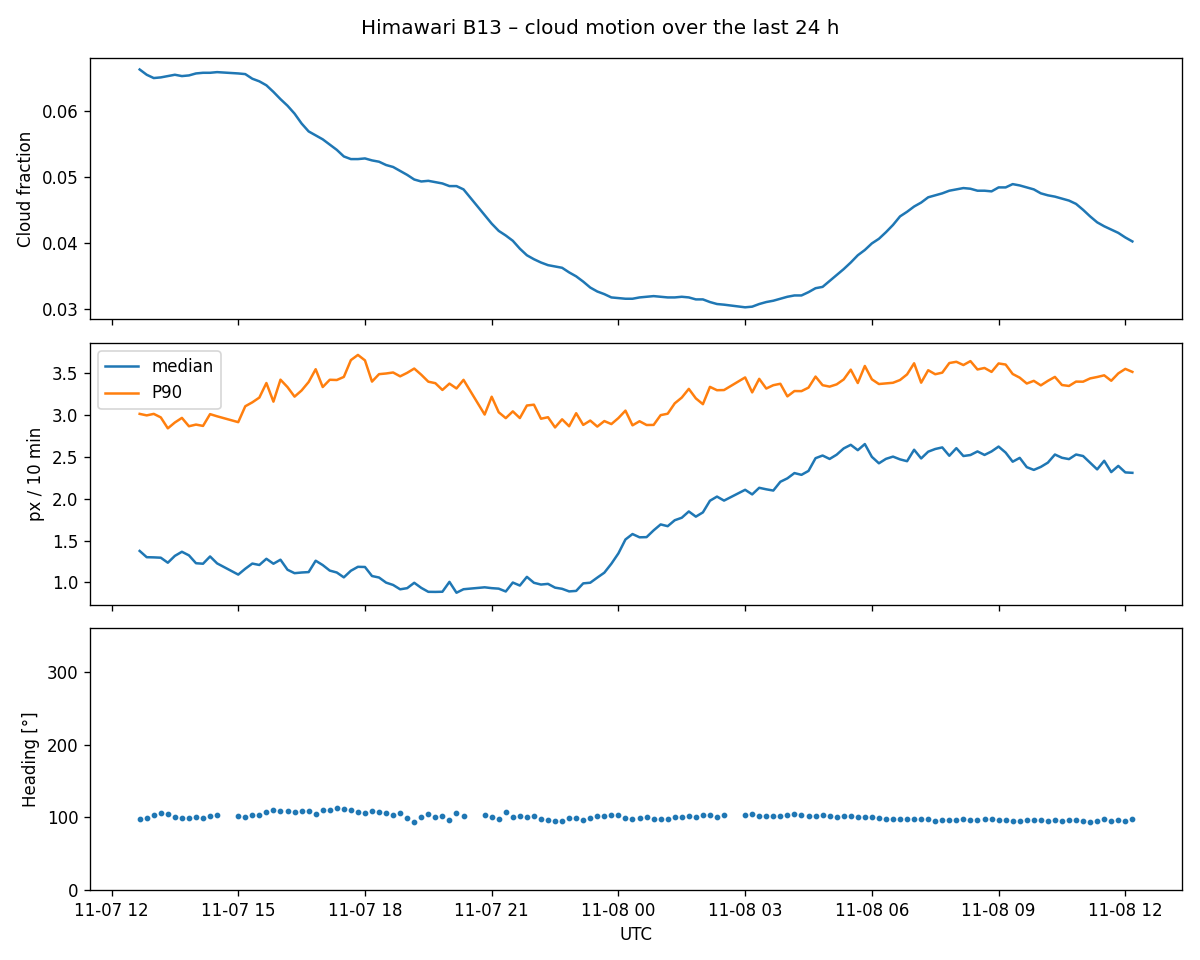

The data file committed next to this chart (first rows):
time_utc, cloud_fraction, median_speed_px_per_10min, p90_speed_px_per_10min, heading_deg
2026-11-07 12:40, 0.0663, 1.377, 3.016, 98.4
2026-11-07 12:50, 0.0655, 1.302, 2.998, 99.5
2026-11-07 13:00, 0.065, 1.3, 3.016, 103.5
2026-11-07 13:10, 0.0651, 1.296, 2.974, 105.7
2026-11-07 13:20, 0.0653, 1.236, 2.843, 104.9
2026-11-07 13:30, 0.0655, 1.318, 2.913, 100.2
2026-11-07 13:40, 0.0653, 1.367, 2.968, 98.5
2026-11-07 13:50, 0.0654, 1.324, 2.868, 99.4
2026-11-07 14:00, 0.0657, 1.23, 2.888, 101.0
2026-11-07 14:10, 0.0658, 1.224, 2.872, 99.8
2026-11-07 14:20, 0.0658, 1.311, 3.013, 101.9
2026-11-07 14:30, 0.0659, 1.228, 2.987, 103.7
2026-11-07 15:00, 0.0657, 1.094, 2.917, 102.2
2026-11-07 15:10, 0.0656, 1.164, 3.107, 100.4
2026-11-07 15:20, 0.0649, 1.226, 3.154, 103.3
2026-11-07 15:30, 0.0645, 1.209, 3.211, 103.3
2026-11-07 15:40, 0.0639, 1.283, 3.385, 107.3
2026-11-07 15:50, 0.0629, 1.224, 3.162, 109.8
2026-11-07 16:00, 0.0618, 1.272, 3.425, 108.7
2026-11-07 16:10, 0.0608, 1.152, 3.336, 109.1
2026-11-07 16:20, 0.0596, 1.111, 3.222, 106.8
2026-11-07 16:30, 0.0581, 1.119, 3.296, 108.5
2026-11-07 16:40, 0.0569, 1.124, 3.397, 108.9
2026-11-07 16:50, 0.0563, 1.26, 3.55, 104.1
2026-11-07 17:00, 0.0557, 1.208, 3.337, 110.8
2026-11-07 17:10, 0.0549, 1.142, 3.424, 110.3
2026-11-07 17:20, 0.0541, 1.119, 3.421, 112.9
2026-11-07 17:30, 0.0531, 1.061, 3.458, 111.1
2026-11-07 17:40, 0.0527, 1.14, 3.659, 109.8
2026-11-07 17:50, 0.0527, 1.187, 3.721, 107.4
2026-11-07 18:00, 0.0528, 1.185, 3.656, 105.4
2026-11-07 18:10, 0.0525, 1.077, 3.402, 108.8
2026-11-07 18:20, 0.0523, 1.059, 3.491, 107.6
2026-11-07 18:30, 0.0518, 0.998, 3.499, 105.4
2026-11-07 18:40, 0.0515, 0.97, 3.511, 103.0
2026-11-07 18:50, 0.0509, 0.918, 3.465, 105.7
2026-11-07 19:00, 0.0503, 0.932, 3.507, 99.3
2026-11-07 19:10, 0.0496, 0.996, 3.558, 93.4
2026-11-07 19:20, 0.0493, 0.935, 3.484, 100.1
2026-11-07 19:30, 0.0494, 0.888, 3.401, 104.2
2026-11-07 19:40, 0.0492, 0.887, 3.383, 100.0
2026-11-07 19:50, 0.049, 0.889, 3.302, 102.5
2026-11-07 20:00, 0.0486, 1.007, 3.378, 96.8
2026-11-07 20:10, 0.0486, 0.877, 3.32, 106.4
2026-11-07 20:20, 0.0481, 0.919, 3.423, 102.0
2026-11-07 20:50, 0.0442, 0.942, 3.008, 103.6
2026-11-07 21:00, 0.0429, 0.932, 3.221, 100.3
2026-11-07 21:10, 0.0418, 0.926, 3.035, 97.8
2026-11-07 21:20, 0.0411, 0.892, 2.965, 107.1
2026-11-07 21:30, 0.0403, 0.999, 3.046, 100.3
2026-11-07 21:40, 0.0391, 0.963, 2.966, 102.6
2026-11-07 21:50, 0.0381, 1.067, 3.116, 99.9
2026-11-07 22:00, 0.0375, 0.996, 3.126, 102.4
2026-11-07 22:10, 0.037, 0.975, 2.958, 98.1
2026-11-07 22:20, 0.0366, 0.983, 2.976, 96.7
2026-11-07 22:30, 0.0364, 0.938, 2.854, 95.2
2026-11-07 22:40, 0.0362, 0.924, 2.951, 95.3
2026-11-07 22:50, 0.0355, 0.893, 2.868, 99.1
2026-11-07 23:00, 0.0349, 0.899, 3.024, 99.1
2026-11-07 23:10, 0.0341, 0.989, 2.884, 96.7
... 76 more rows
